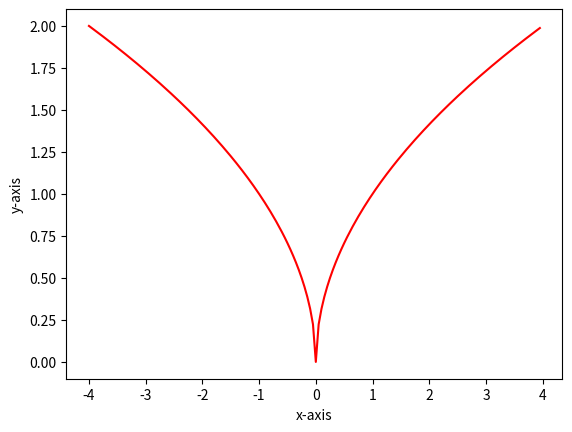
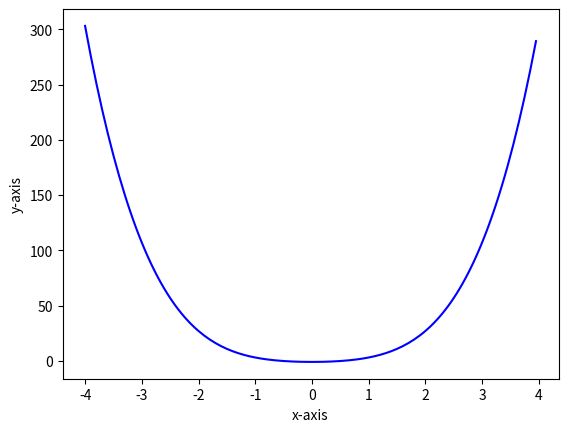
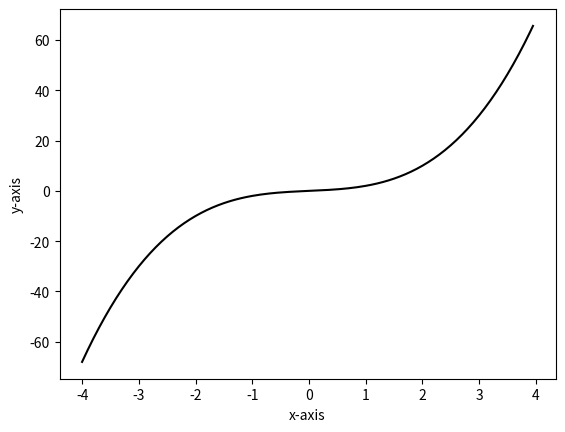
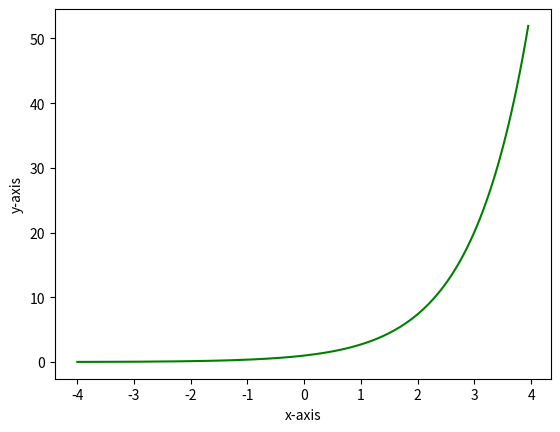
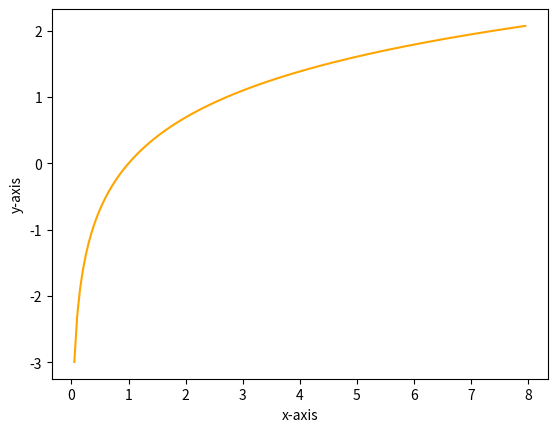
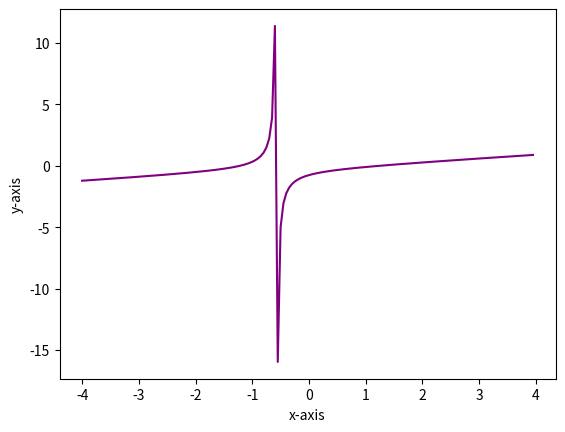
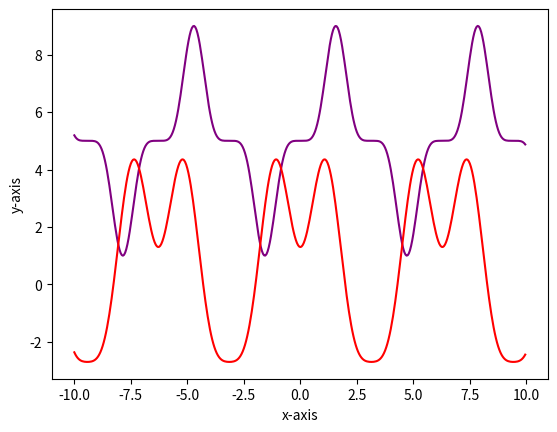
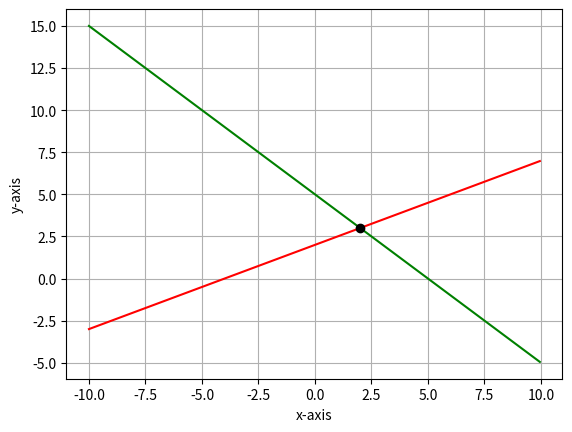
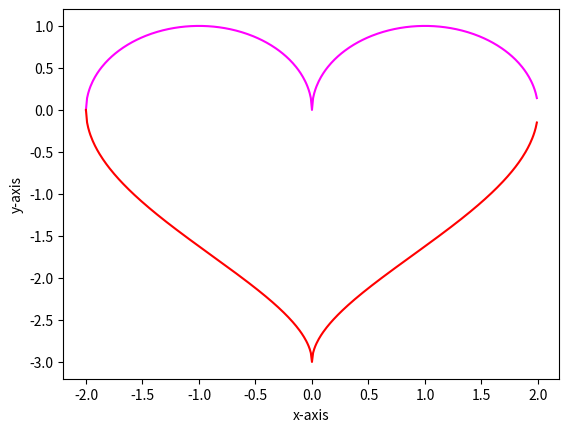
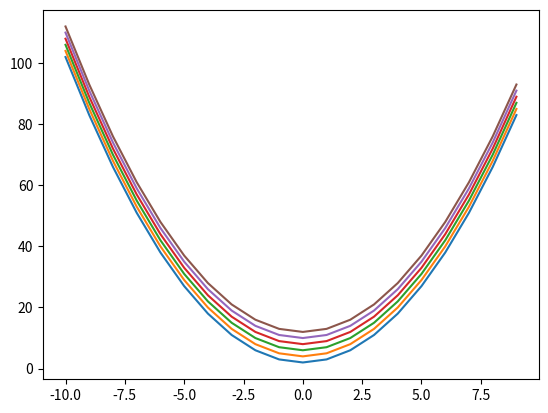
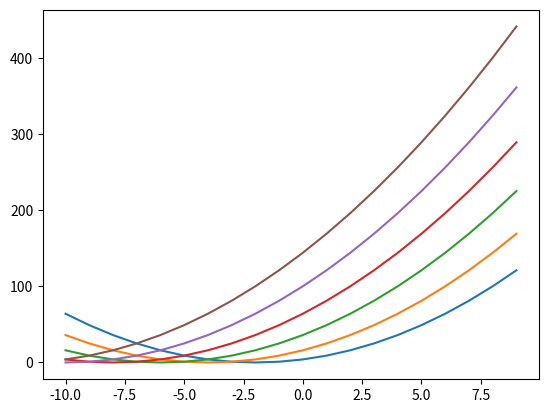
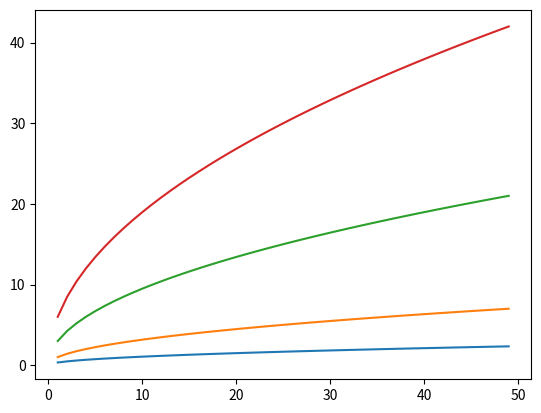
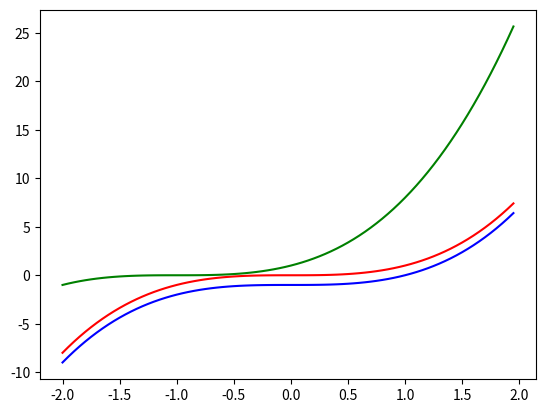
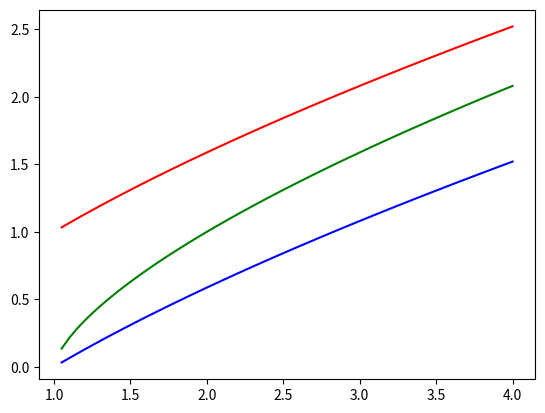
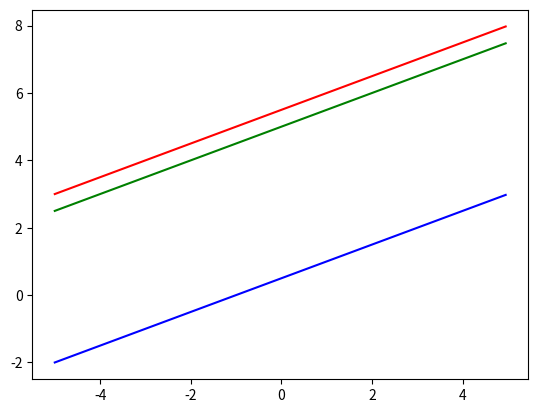
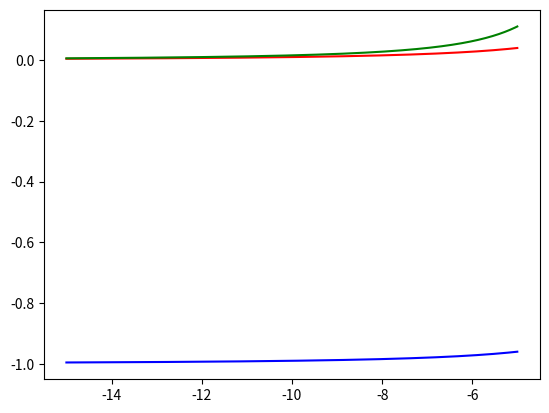

Here is the Python script that generated these plots, in order:
# -*- coding: utf-8 -*-
"""Lab1_2.ipynb

Automatically generated by Colaboratory.

Original file is located at
    https://colab.research.google.com/drive/152uy_kwpbVfC9ozkMQ49h6afRJS_LPG6

Exercise 1: Write a computer program to compute the functions in their domain
"""

#Exercise 1
from math import *

def f1a(x):
  return sqrt(x)
def f1b(x):
  return x**(1/3)
def f1c(x): 
  return x**(2/3)
def f1d(x):
  return (x**3) / 3 - (x**2) / 2 - 2*x + 1/3
def f1e(x):
  return (2 * x**2 - 3) / (7*x + 4)
def f1f(x):
  return (5 * x**2 + 8*x - 3) / (3 * x**2 + 2)
def f1g(x):
  return sin(x)
def f1h(x):
  return cos(x)
def f1i(x):
  return 3 ** x
def f1j(x):
  return 10 ** (-x)
def f1k(x):
  return exp(x)
def f1l(x):
  return log2(x)
def f1m(x):
  return log10(x)
def f1n(x):
  return log(x)

x = 5

print("a) The result is",f1a(x))
print("b) The result is",f1b(x))
print("c) The result is",f1c(x))
print("d) The result is",f1d(x))
print("e) The result is",f1e(x))
print("f) The result is",f1f(x))
print("g) The result is",f1g(x))
print("h) The result is",f1h(x))
print("i) The result is",f1i(x))
print("j) The result is",f1j(x))
print("k) The result is",f1k(x))
print("l) The result is",f1l(x))
print("m) The result is",f1m(x))
print("n) The result is",f1n(x))

"""Exercise 2: Write a computer program to find the range of the functions below"""

#Exercise 2
from math import *

def f2a(x):
  return 2 + x**2 / (x**2 + 4)
for x in range (-2,3):
  print("a) x = " + str(x) +  ": 2 + (x**2 / x**2 + 4) = ",f2a(x))

print("-----------------------------------------------")

def f2b(x):
  return sqrt(5*x + 10)
for x in range (0,6):
  print("b) x = " + str(x) +  ": sqrt(5*x + 10) = ",f2b(x))

print("-----------------------------------------------")

def f2c(x):
  return 2 / (x**2 - 16)
for x in range (5,11):
  print("c) x = " + str(x) + ": 2 / (x**2 - 16) = ",f2c(x))

print("-----------------------------------------------")

def f2d(x):
  return x**4 + 3 * x**2 - 1
for x in range (-3,4):
  print("d) x = " + str(x) + ": x**4 + 3 * x**2 - 1 = ",f2d(x))
  
print("-----------------------------------------------")

def f2e(x):
  if x >= 0:
    return x
  else:
    return -x
for x in [-3,3]:
  print("e) x = " + str(x) + ": The result is ",f2e(x))

print("-----------------------------------------------")

def f2f(x):
  if x < 0:
    return -x
  elif 0 <= x <= 1:
    return x**2
  else:
    return 1
for x in [-3,1/2,3]:
   print("f) x = " + str(x) + ": The result is ",f2f(x))

"""Exercise 3: 

"""

#Exercise 3
from sympy import *
from math import *
from sympy.solvers import solve
from sympy import Symbol
from sympy import diff

x = symbols('x')

def even_f(f1):
  f = lambdify(x, f1)
  if f(-x) == f(x):
    return True
  else: 
    return False

def odd_f(f1):
  f = lambdify(x, f1)
  if f(-x) == -f(x):
    return True
  else: 
    return False

f3a = x**(-5)
f3b = x**2 + x
f3c = x**2 + 1
f3d = x**3 + x
f3e = abs(x**3)
f3f = 2*x + 1
f3g = x**4 + 3 * x**2 - 1
f3h = 2 * abs(x) + 1

if even_f(f3a):
  print(str(f3a) + " Even function")
elif odd_f(f3a):
  print(str(f3a) + " Odd function")
else:
  print(str(f3a) + " Neither even nor odd function")

if even_f(f3b):
  print(str(f3b) + " Even function")
elif odd_f(f3b):
  print(str(f3b) + " Odd function")
else:
  print(str(f3b) + " Neither even nor odd function")

if even_f(f3c):
  print(str(f3c) + " Even function")
elif odd_f(f3c):
  print(str(f3c) + " Odd function")
else:
  print(str(f3c) + " Neither even nor odd function")

if even_f(f3d):
  print(str(f3d) + " Even function")
elif odd_f(f3d):
  print(str(f3d) + " Odd function")
else:
  print(str(f3d) + " Neither even nor odd function")

if even_f(f3e):
  print(str(f3e) + " Even function")
elif odd_f(f3e):
  print(str(f3e) + " Odd function")
else:
  print(str(f3e) + " Neither even nor odd function")

if even_f(f3f):
  print(str(f3f) + " Even function")
elif odd_f(f3f):
  print(str(f3f) + " Odd function")
else:
  print(str(f3f) + " Neither even nor odd function")

if even_f(f3g):
  print(str(f3g) + " Even function")
elif odd_f(f3g):
  print(str(f3g) + " Odd function")
else:
  print(str(f3g) + " Neither even nor odd function")

if even_f(f3h):
  print(str(f3h) + " Even function")
elif odd_f(f3h):
  print(str(f3h) + " Odd function")
else:
  print(str(f3h) + " Neither even nor odd function")  

print()

def increasing_f(f1):
  x = symbols('x')
  f = lambdify(x, f1)
  for x in range(-100,100):
    if x == -1 or x == 0:
      continue
    if f(x) < f(x+1):
      return True
    else:
      return False
  
def decreasing_f(f1):
  x = symbols('x')
  f = lambdify(x, f1)
  for x in range(-100,100):
    if x == -1 or x == 0:
      continue
    if f(x) > f(x+1):
      return True
    else:
      return False

f3i = -(x**3)
f3j = -(1/x**2)
f3k = -(1/x)
f3l = 1/ abs(x)
f3m = abs(x)**(1/2)
f3n = abs((-x))**(1/2)

if increasing_f(f3i):
  print(str(f3i) + " is increasing function")
elif decreasing_f(f3i):
  print(str(f3i) + " is decreasing function")
else:
  print(str(f3i) + " is neither increasing or decreasing function")

if increasing_f(f3j):
  print(str(f3j) + " is increasing function")
elif decreasing_f(f3j):
  print(str(f3j) + " is decreasing function")
else:
  print(str(f3j) + " is neither increasing or decreasing function")

if increasing_f(f3k):
  print(str(f3k) + " is increasing function")
elif decreasing_f(f3k):
  print(str(f3k) + " is decreasing function")
else:
  print(str(f3k) + " is neither increasing or decreasing function")

if increasing_f(f3l):
  print(str(f3l) + " is increasing function")
elif decreasing_f(f3l):
  print(str(f3l) + " is decreasing function")
else:
  print(str(f3l) + " is neither increasing or decreasing function")

if increasing_f(f3m):
  print(str(f3m) + " is increasing function")
elif decreasing_f(f3m):
  print(str(f3m) + " is decreasing function")
else:
  print(str(f3m) + " is neither increasing or decreasing function")

if increasing_f(f3n):
  print(str(f3n) + " is increasing function")
elif decreasing_f(f3n):
  print(str(f3n) + " is decreasing function")
else:
  print(str(f3n) + " is neither increasing or decreasing function")

"""Exercise 4: Write a computer program to find the root of f(x) = x^2 + 2x − 1.

"""

#Exercise 4
from sympy import *
x = symbols('x')
f = x**2 + 2*x -1
f1 = solve(f,x) 
print("The root of f(x) = x^2 + 2x − 1 is: ")
print(f1)

"""Exercise 5: Write a computer program to show the following functions in the graph."""

#Exercise 5
from matplotlib import pyplot as plt 
from math import *
from numpy import *

value = arange(-4, 4, 0.05)

f5a = lambda x: abs(x)**(1/2)
plt.plot(value,f5a(value),color='red')
plt.xlabel("x-axis")
plt.ylabel("y-axis")
plt.show()

print("--------------------------------------------------")

f5b = lambda x: x**4 + 3 * x**2 -1
plt.plot(value,f5b(value),color='blue')
plt.xlabel("x-axis")
plt.ylabel("y-axis")
plt.show()

print("----------------------------------------------------")

f5c = lambda x: x**3 + x
plt.plot(value,f5c(value),color='black')
plt.xlabel("x-axis")
plt.ylabel("y-axis")
plt.show()

print("----------------------------------------------------")

f5d = lambda x: e**x
plt.plot(value,f5d(value),color='green')
plt.xlabel("x-axis")
plt.ylabel("y-axis")
plt.show()

print("--------------------------------------------------")

valueLn = arange(0.05 ,8, 0.05)
f5e = lambda x: log(x)
plt.plot(valueLn,f5e(valueLn),color='orange')
plt.xlabel("x-axis")
plt.ylabel("y-axis")
plt.show()

print("---------------------------------------------------")

f5f = lambda x: (2 * x**2 - 3) / (7 * x + 4)
plt.plot(value,f5f(value),color='purple')
plt.xlabel("x-axis")
plt.ylabel("y-axis")
plt.show()

"""Exercise 6: Write a computer program to compute the composites of function f1(x) and f2(x). Meanwhile,
f1 = x + 5 and f2(x) = x^2 − 3
"""

f1 = lambda x: x + 5
f2 = lambda x: x**2 - 3
print("f1(f2(0)) = {}.".format(f1(f2(0))))
print("f2(f1(0)) = {}.".format(f2(f1(0))))
print("f1(f1(-5)) = {}.".format(f1(f1(-5))))
print("f2(f2(2)) = {}.".format(f2(f2(2))))

"""Exercise 7: Write a computer program to show the below functions in a graph"""

from matplotlib import pyplot as plt
from math import *
from numpy import *

value = arange(-10, 10, 0.05)

x = lambda t: 4 * sin(t)**5 + 5
y = lambda t: 3 * cos(t) - 1.7 * cos(2*t) - cos(3*t) + 1

plt.plot(value,x(value),color='purple')
plt.plot(value,y(value),color='red')

plt.xlabel("x-axis")
plt.ylabel("y-axis")
plt.show()

"""Exercise 8: Write a computer program to plot the functions on a graph f1(x) = −x + 5, f2(x) = x/2 + 2. Find the appropriate x values for these functions, and mark the intersection point of f1 and f2."""

from matplotlib import pyplot as plt 
from numpy import *
from sympy import *

x = symbols('x')

value = arange(-10, 10, 0.05)

f1 = -x + 5
f2 = (x/2) + 2

x_root = solve(f1-f2,x)
y_root = f1.subs(x,x_root[0])

f1_y = lambdify(x, f1, "numpy")
f2_y = lambdify(x, f2, "numpy")

plt.plot(value,f1_y(value),color='green')
plt.plot(value,f2_y(value),color='red')
plt.plot(x_root[0], y_root, 'ko')

plt.xlabel("x-axis")
plt.ylabel("y-axis")
plt.grid(linestyle='-')
plt.show()

"""Exercise 9:"""

from matplotlib import pyplot as plt
from math import *
from numpy import *

value = arange(-2, 2, 0.01)

f1 = lambda x: sqrt(1 - (abs(x) - 1)**2)
f2 = lambda x: (-3) * sqrt(1 - sqrt(abs(x) / 2))

plt.plot(value,f1(value),color='magenta')
plt.plot(value,f2(value),color='red')

plt.xlabel("x-axis")
plt.ylabel("y-axis")
plt.show()

"""Exercise 10: Write a computer program to show the original and shifted graphs together, labeling each
graph with its equation in these following cases
"""

from matplotlib import pyplot as plt
from numpy import *
from math import *

# câu a

k_a = linspace(2, 12, 6)
value_a = arange(-10, 10)
f10a = lambda x, k: x**2 + k
for ki in k_a: 
  plt.plot(value_a, f10a(value_a,ki))
plt.show()

print()

# câu b

k_b = linspace(2, 12, 6)
value_b = arange(-10, 10)
f10b = lambda x, k: (x+k)**2
for ki in k_b:
  plt.plot(value_b, f10b(value_b,ki))
plt.show()

print()

# câu c

value_c = arange(1, 50)
f10c = lambda x, k: k * (x**(1/2))
for k in [1/3,1,3,6]:
  plt.plot(value_c, f10c(value_c,k))
plt.show()

print()

# câu d

value_d = arange(-2, 2, 0.05)
f10d = lambda x: x**3 
f10d_down = lambda x: x**3 - 1
f10d_left = lambda x: (x+1)**3
  
plt.plot(value_d, f10d(value_d),color='red')
plt.plot(value_d, f10d_down(value_d),color='blue')
plt.plot(value_d, f10d_left(value_d),color='green')
plt.show()

print()

# câu e

value_e = arange(1.05, 4.05, 0.05)
f10e = lambda x: x**(2/3)
f10e_down = lambda x: x**(2/3) - 1
f10e_right = lambda x: (x-1)**(2/3)

plt.plot(value_e, f10e(value_e),color='red')
plt.plot(value_e, f10e_down(value_e),color='blue')
plt.plot(value_e, f10e_right(value_e),color='green')
plt.show()

print()

# câu f

value_f = arange(-5, 5, 0.05)
f10f = lambda x: 1/2 * (x+1) + 5
f10f_down = lambda x: 1/2 * (x+1)
f10f_right = lambda x: 1/2 * (x) + 5

plt.plot(value_f, f10f(value_f),color='red')
plt.plot(value_f, f10f_down(value_f),color='blue')
plt.plot(value_f, f10f_right(value_f),color='green')
plt.show()

print()

# câu g

value_g = arange(-15, -5, 0.005)
f10g = lambda x: 1/(x**2)
f10g_down = lambda x: 1/(x**2) - 1
f10g_left = lambda x: 1/((x+2)**2)

plt.plot(value_g, f10g(value_g),color='red')
plt.plot(value_g, f10g_down(value_g),color='blue')
plt.plot(value_g, f10g_left(value_g),color='green')
plt.show()

print()

# câu h

value_h = arange(-10, 10)
f10h = lambda x: 1 - (x)**3
f10h_stretch_horizontal_by_factor_of_2 = lambda x: 1 - (x/2)**3
plt.plot(value_h, f10h(value_h))
plt.plot(value_h, f10h_stretch_horizontal_by_factor_of_2(value_h))
plt.show()

print()

# câu i

value_i = arange(0, 10)
f10i = lambda x: (x+1)**(1/2)
f10i_compress_horizontal_by_factor_of_4 = lambda x: (4*x+1)**(1/2)
plt.plot(value_i, f10i(value_i))
plt.plot(value_i, f10i_compress_horizontal_by_factor_of_4(value_i))
plt.show()

print()

# câu j

value_j = arange(0,10)
f10j = lambda x: (x+1)**(1/2)
f10j_stretch_vertical_by_factor_of_3 = lambda x: 3 * (x+1)**(1/2);

plt.plot(value_j, f10j(value_j))
plt.plot(value_j, f10j_stretch_vertical_by_factor_of_3(value_j))
plt.show()

"""Exercise 11: Use a graph to decide whether f is one-to-one function"""

from matplotlib import pyplot as plt 
from numpy import *

value = arange(-2, 2, 0.1)

f11a = lambda x: x**3 - (x/2)
f11b = lambda x: x**2 + (x/2)

plt.plot(value, f11a(value), color='red')
plt.plot(value, f11b(value), color='blue')

plt.grid(linestyle='-')
plt.show()
